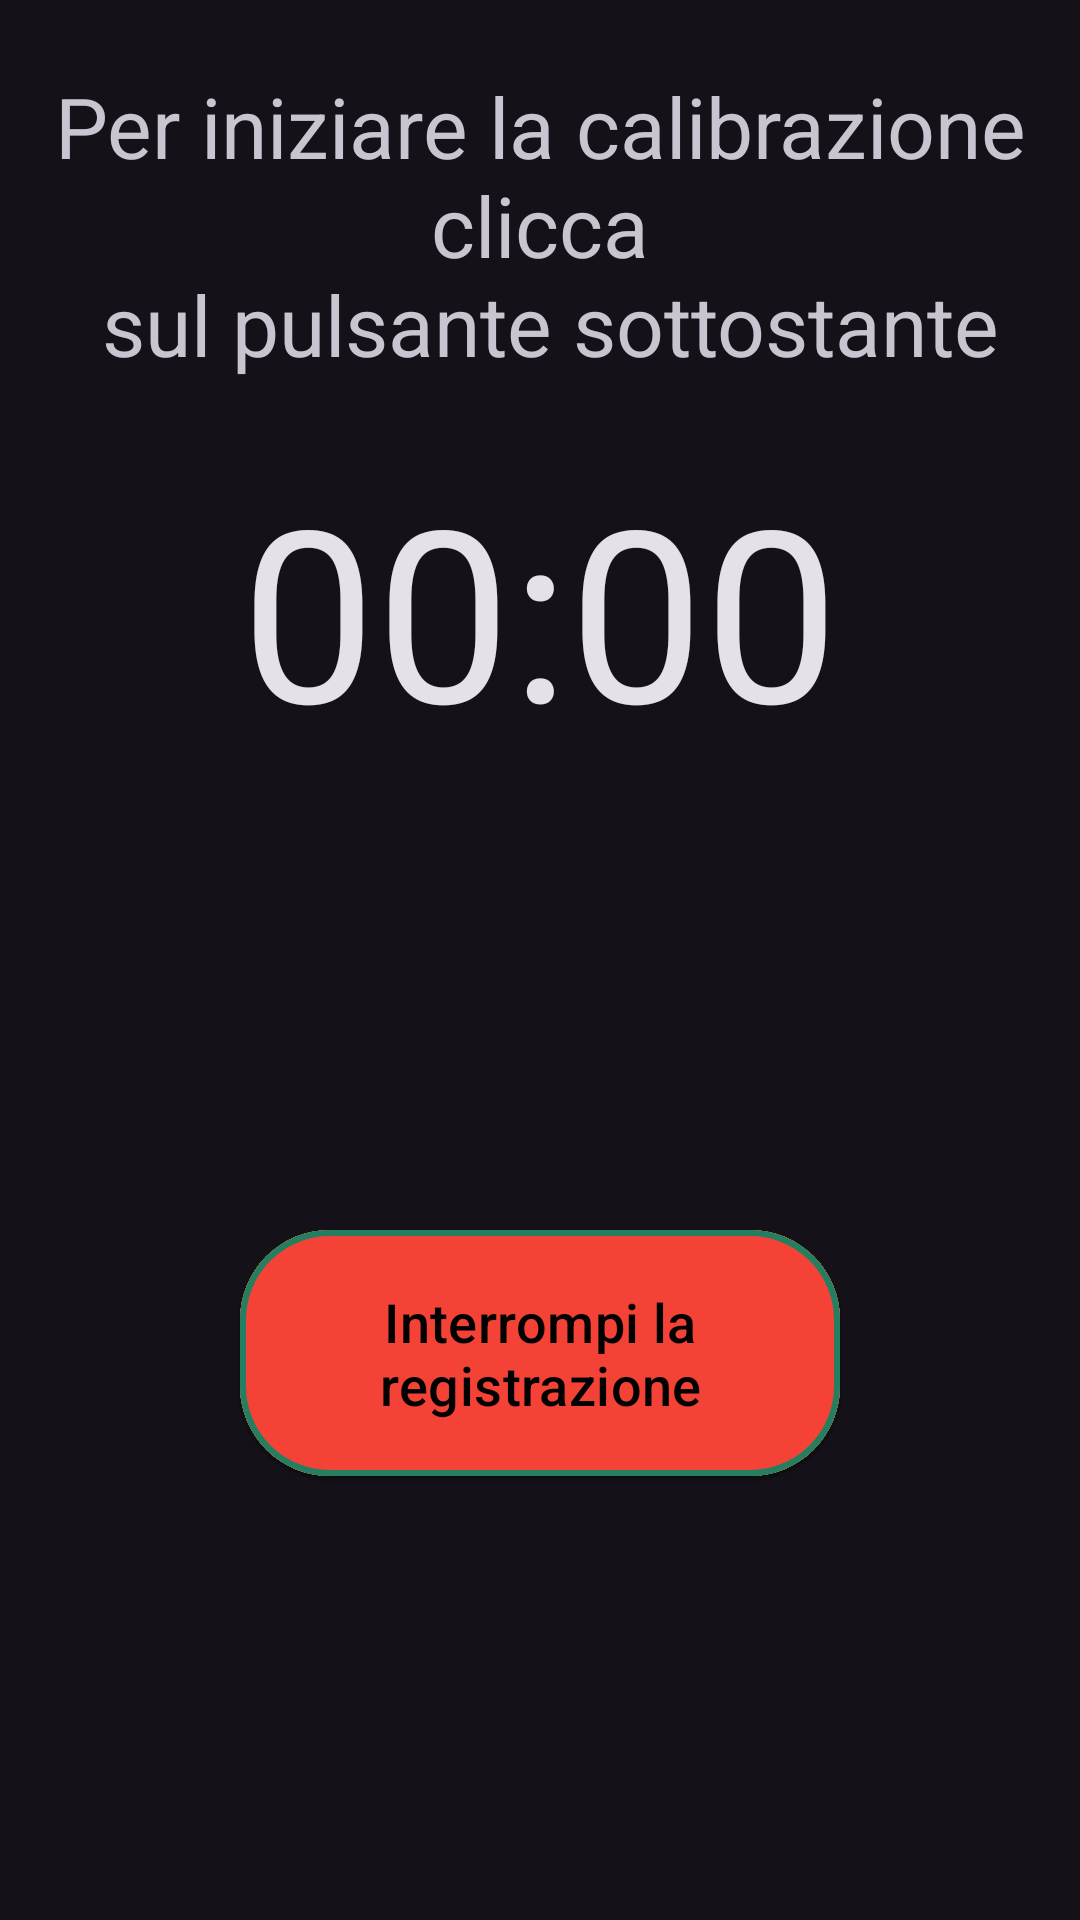

This screen was rendered from an Android layout file. Write that file and the resources it references.
<!-- AndroidManifest.xml: application theme Theme.HoleScanner -->
<!-- res/layout/fragment_sender.xml -->
<?xml version="1.0" encoding="utf-8"?>
<androidx.constraintlayout.widget.ConstraintLayout
    xmlns:android="http://schemas.android.com/apk/res/android"
    android:layout_width="match_parent"
    android:layout_height="match_parent"
    xmlns:app="http://schemas.android.com/apk/res-auto"
    android:id="@+id/SenderFragmentLayout"
    android:layout_marginEnd="15dp"
    android:layout_marginStart="15dp"
    android:scrollbars="none">


    
    <TextView
        android:id="@+id/SenderTextView"
        android:layout_width="match_parent"
        android:layout_height="wrap_content"
        app:layout_constraintBottom_toTopOf="@+id/Cronometro"
        app:layout_constraintTop_toTopOf="parent"
        android:text="@string/PerIniziare"
        android:textAlignment="center"
        android:textSize="28sp"

        >
    </TextView>

    
    <Chronometer
        android:id="@+id/Cronometro"
        android:layout_width="match_parent"
        android:layout_height="wrap_content"
        android:textSize="80sp"
        android:gravity="center"
        android:textStyle=""
        app:layout_constraintBottom_toTopOf="@+id/AvviaRegistrazioneButton"
        app:layout_constraintTop_toTopOf="parent" >
    </Chronometer>

    
    <com.google.android.material.button.MaterialButton
        android:id="@+id/AvviaCalibrazioneButton"
        style="@style/HoleScanner.MaterialButton"
        android:layout_width="200dp"
        android:layout_height="90dp"
        android:layout_margin="10dp"
        android:backgroundTint="@color/verde_chiaro"
        android:elevation="10dp"
        android:text="@string/avviaCalibrazione"
        android:textAllCaps="false"
        android:textColor="@color/black"
        app:layout_constraintBottom_toBottomOf="parent"
        app:layout_constraintEnd_toEndOf="parent"
        app:layout_constraintStart_toStartOf="parent"
        app:layout_constraintTop_toTopOf="parent"
        app:layout_constraintVertical_bias="0.747" />

    
    <com.google.android.material.button.MaterialButton
        android:id="@+id/AvviaRegistrazioneButton"
        style="@style/HoleScanner.MaterialButton"
        android:layout_width="200dp"
        android:layout_height="90dp"
        android:layout_margin="10dp"
        android:backgroundTint="@color/verde_chiaro"
        android:elevation="10dp"
        android:text="@string/avvia"
        android:textAllCaps="false"
        android:textColor="@color/black"
        app:layout_constraintBottom_toBottomOf="parent"
        app:layout_constraintEnd_toEndOf="parent"
        app:layout_constraintStart_toStartOf="parent"
        app:layout_constraintTop_toTopOf="parent"
        app:layout_constraintVertical_bias="0.747" />


    

    <com.google.android.material.button.MaterialButton
        android:id="@+id/InterrompiRegistrazioneButton"
        style="@style/HoleScanner.MaterialButton"
        android:layout_width="200dp"
        android:layout_height="90dp"
        android:layout_margin="10dp"
        android:backgroundTint="@color/light_red"
        android:elevation="10dp"
        android:text="@string/stop"
        android:textAllCaps="false"
        android:textColor="@color/black"
        app:layout_constraintBottom_toBottomOf="parent"
        app:layout_constraintEnd_toEndOf="parent"
        app:layout_constraintStart_toStartOf="parent"
        app:layout_constraintTop_toTopOf="parent"
        app:layout_constraintVertical_bias="0.747" />
</androidx.constraintlayout.widget.ConstraintLayout>
<!-- resources referenced by this layout -->
<resources>
  <color name="black">#FF000000</color>
  <color name="light_red">#F44336</color>
  <color name="verde_chiaro">#FFA3E440</color>
  <string name="PerIniziare">Per iniziare la calibrazione clicca\n sul pulsante sottostante</string>
  <string name="avvia">Avvia la registrazione</string>
  <string name="avviaCalibrazione">Avvia la calibrazione</string>
  <string name="stop">Interrompi la registrazione</string>
  <style name="HoleScanner.MaterialButton" parent="Widget.Material3.Button.ElevatedButton">
          <item name="android:layout_width">match_parent</item>
          <item name="android:layout_height">60dp</item>
          <item name="android:layout_marginTop">5dp</item>
          <item name="cornerRadius">30dp</item>
          <item name="backgroundTint">@color/tema_scuro_testi</item>
          <item name="android:textColor">@color/black</item>
          <item name="textAllCaps">false</item>
          <item name="iconTint">@color/black</item>
          <item name="iconSize">24dp</item>
          <item name="strokeWidth">2dp</item>
          <item name="strokeColor">@color/verde_scuro</item>
          <item name="android:textSize">18sp</item>
          <item name="rippleColor">@color/verde_scuro</item>
      </style>
  <style name="Theme.HoleScanner" parent="Theme.Material3.Dark.NoActionBar">
      
      <item name="colorPrimary">@color/verde_scuro</item>
      <item name="colorPrimaryVariant">@color/verde_scuro_variant</item>
      <item name="colorOnPrimary">@color/white</item>
      
      <item name="colorSecondary">@color/verde_chiaro</item>
      <item name="colorSecondaryVariant">@color/verde_chiaro_variant</item>
      <item name="colorOnSecondary">@color/black</item>
      
      
      
      <item name="android:textColorHighlight">@color/celeste</item>
  </style>
  <color name="tema_scuro_testi">#FFAFB1B3</color>
  <color name="verde_scuro">#FF247F61</color>
  <color name="verde_scuro_variant">#FF0E3226</color>
  <color name="white">#FFFFFFFF</color>
  <color name="verde_chiaro_variant">#FF618826</color>
  <color name="celeste">#FF7DB1E4</color>
</resources>
